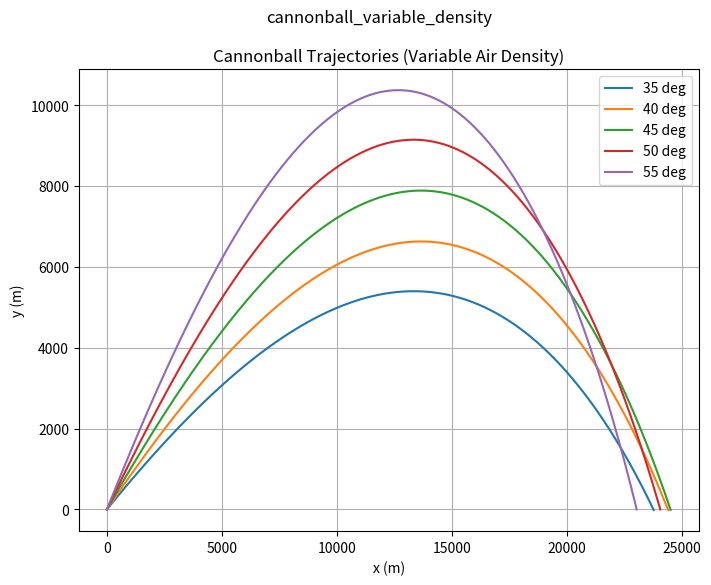

Python code for this plot:
import math
import matplotlib.pyplot as plt

k0 = 4.0e-5
dt = 0.1
v0 = 700.0
g = 9.8
T0 = 300.0
a = 6.5e-3
alpha = 2.5
angles = [35, 40, 45, 50, 55]

plt.figure(figsize=(8, 6))

for angle in angles:
    x = 0.0
    y = 0.0
    angle_rad = angle * math.pi / 180.0
    vx = v0 * math.cos(angle_rad)
    vy = v0 * math.sin(angle_rad)
    xs = [x]
    ys = [y]
    while y >= 0:
        density_factor = (1.0 - a * y / T0) ** alpha
        v = math.sqrt(vx * vx + vy * vy)
        x = x + vx * dt
        y = y + vy * dt
        vx = vx - k0 * density_factor * v * vx * dt
        vy = vy - g * dt - k0 * density_factor * v * vy * dt
        xs.append(x)
        ys.append(y)
    plt.plot(xs, ys, label='%d deg' % angle)

plt.xlabel('x (m)')
plt.ylabel('y (m)')
plt.title('Cannonball Trajectories (Variable Air Density)')
plt.legend()
plt.grid(True)
plt.suptitle('cannonball_variable_density')
plt.show()
